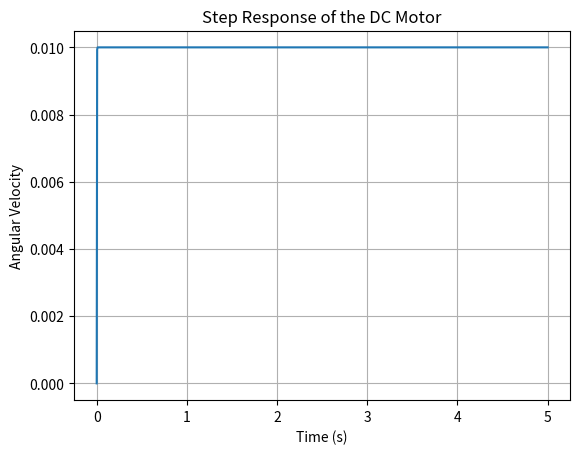

The script that saved this image: (Note: this script raises an exception after producing the figure.)
import numpy as np
import matplotlib.pyplot as plt
from scipy import signal

class PWT:
    """A PWT (Power Train) object.

    This class will create a Power Train digital twin with the battery, power conversor, motor and controller elements provided.

    Parameters AINDA A ALTERAR, ISSO É UM EXEMPLO
    ----------
    bat_type : string
    String descevendo modelo usado para a bateria. No momento temos implementado:
    disk_elements : list
    List with the disk elements.
    bearing_elements : list
    List with the bearing elements.
    automeshing : boolean
    Set it True to use the automeshing method. Default is False.
    If automeshing is True, the previous shaft_elements parameter is now defined by:
    shaft_elements : list
    List with the length, inner and outter diameter and material of each element, as follows:
    [[length, inner, outter, material],[length, inner, outter, material],...]
    For the other parameters please check the respective bearing and disk classes for more information.
    **kwargs : dict, optional
    If automeshing is True, these parameters needs to be informed.
    The possible arguments are:
    alpha : float
    Proportional damping coefficient, associated to the element Mass matrix
    beta : float
    Proportional damping coefficient, associated to the element Stiffness matrix

    Returns
    -------
    A rotor object.

    Attributes
    ----------
    MM : array
    Global mass matrix.
    KK : array
    Global stiffness matrix.
    CCgyros: array
    Global gyroscopic matrix.
    CCtotal: array
    Global damping matrix

    Examples
    --------
    >>> import lmest_rotor as lm
    >>> rotor = lm.rotor_example()
    >>> rotor.MM
    array(30x30)
    """

    def __init__(self, bat_type, bat_Idis, bat_Ich, bat_t, bat_Es, bat_K, bat_Q, bat_A, bat_B, bat_Iast, bat_R,
    cnv_input_voltage, cnv_output_voltage, cnv_efficiency, 
    mot_type, mot_K, mot_T, 
    time=None):
    # time):
        model = input('Select model: S for Shepherd or R for Rint: ').strip().upper()
        if bat_type == 'S':
            self.bat_type = 'Modified Shepherd'
        elif bat_type == 'R':
            self.bat_type = 'Rint model'
        else:
            self.bat_type = bat_type 
        self.bat_Idis = bat_Idis # Idis is the current discharge
        self.bat_Ich = bat_Ich # Ich is the current charge
        self.bat_t = bat_t # Depicts the sampling time
        self.bat_Es = bat_Es # Es represents the open-circuit voltage
        self.bat_K = bat_K # K indicates the change in polarization resistance factor in (mΩ A/h)
        self.bat_Q = bat_Q # Q: is the battery nominal capacity (Ah)
        self.bat_A = bat_A # A: voltage factor
        self.bat_B = bat_B # B: capacity factor.
        self.bat_Iast = bat_Iast # depicts the filtered current
        self.bat_R = bat_R # R is the internal resistance 
        self.cnv_input_voltage = cnv_input_voltage # in V
        self.cnv_output_voltage = cnv_output_voltage # in V
        self.cnv_efficiency = cnv_efficiency # in %
        self.mot_type = mot_type # Types = DC, Triphase, XXX, XXX
        self.mot_K = mot_K # Motor gain
        self.mot_T = mot_T # Time constant
        self.mot_numerator = [mot_K]
        self.mot_denominator = [mot_T, 1] 
        self.mot_tf = signal.TransferFunction(self.mot_numerator, self.mot_denominator) # Usado na função de exemplo

    #Podemos entrar com a variável time, ou utilizar valores da capacidade/corrente da bateria.
        if time == None:
            self.time = self.bat_capacity / self.bat_current #A*h/A = h
        else:
            self.time = time #Talvez esse seja a única versão "correta"

    def PWT(self, ):
        """Description.

    Detailed description.

    Returns
    -------
    Bat : variable type
    Description.

    Examples
    --------
    >>> example
    """


    def Battery(self):
        """Description.

        Detailed description.

        Returns
        -------
        Bat : variable type
        Description.

        Examples
        --------
        >>> example
        """
        if self.bat_type == 'Modified Shepherd':
            V_dis = self.bat_Es - self.bat_R * self.bat_Idis - self.bat_K * (self.bat_Q / (self.bat_Q - (self.bat_Idis * self.bat_t))) * ((self.bat_Idis * self.bat_t) + self.bat_Iast) + self.bat_A  * np.exp(- self.bat_B * self.bat_Idis * self.bat_t) 
            V_ch = self.bat_Es - self.bat_R * self.bat_Ich - self.bat_K * (self.bat_Q / ( (self.bat_Ich * self.bat_t) - 0.1*self.bat_Q )) * self.bat_Iast - self.bat_K*(((self.bat_Q)/(self.bat_Q-(self.bat_Ich*self.bat_t))) * (self.bat_Ich* self.bat_t)) + self.bat_A  * np.exp(- self.bat_B * self.bat_Ich * self.bat_t)
        elif self.bat_type == 'Rint model':
            V_dis = self.bat_Es - self.bat_R * self.bat_Idis 
            V_ch =  self.bat_Es - self.bat_R * self.bat_Ich 
        return V_dis, V_ch



    def Conversor(self, discharge_energy):
        """Description.

        Detailed description.

        Returns
        -------
        Bat : variable type
        Description.

        Examples
        --------
        >>> example
        """
        input_power = discharge_energy / self.cnv_efficiency
        cnv_input_current = input_power / self.cnv_input_voltage
        cnv_output_current = discharge_energy / self.cnv_output_voltage
        return cnv_input_current, cnv_output_current



    # def Motor(self, input_signal): Original
    def Motor(self):
        """Description.

        Detailed description.

        Returns
        -------
        Bat : variable type
        Description.

        Examples
        --------
        >>> example
        """


        time, response = signal.step(self.mot_tf, T = np.linspace(0,self.time,10000), X0=0.0)
        return time, response



    def Controller(self):
        """Description.

        Detailed description.

        Returns
        -------
        Bat : variable type
        Description.

        Examples
        --------
        >>> example
        """

        #return Cont
    
def example():
    # Motor parameters
    K = 1.0 # Motor gain
    T = 0.1 # Time constant

    # Create the DC motor model
    mot_tf = signal.TransferFunction([K], [T, 100])

    # Time vector for simulation
    t = np.linspace(0, 5, 1000)

    # Input voltage (step input)
    u = np.ones_like(t)

    # Simulate the motor response to the input
    time, response = signal.step(mot_tf, T=t)

    # Plot the step response of the motor
    plt.figure()
    plt.plot(time, response)
    plt.xlabel('Time (s)')
    plt.ylabel('Angular Velocity')
    plt.title('Step Response of the DC Motor')
    plt.grid(True)
    plt.show()
    powertrain = PWT(bat_capacity = 10, 
    bat_voltage = 2, 
    bat_current = 1, 
    bat_p_stacks = 1, 
    bat_s_stacks = 1, 
    cnv_input_voltage = 1, 
    cnv_output_voltage = 1, 
    cnv_efficiency = 1, 
    mot_type = "ACREDITO SER UMA STRING", #Tipo do motor, DC/Triphase/Etc (Corrente Direta/Trifásico)
    mot_K = 20, # Velocidade Angular do Motor 
    mot_T = 10) # Constante de tempo

    tempo_motor = powertrain.Motor()[0]
    resposta_motor = powertrain.Motor()[1]

    plt.figure()
    plt.plot(tempo_motor, resposta_motor)
    plt.xlabel('Time (s)')
    plt.ylabel('Angular Velocity')
    plt.title('Step Response of the DC Motor')
    plt.grid(True)
    plt.show()

example()